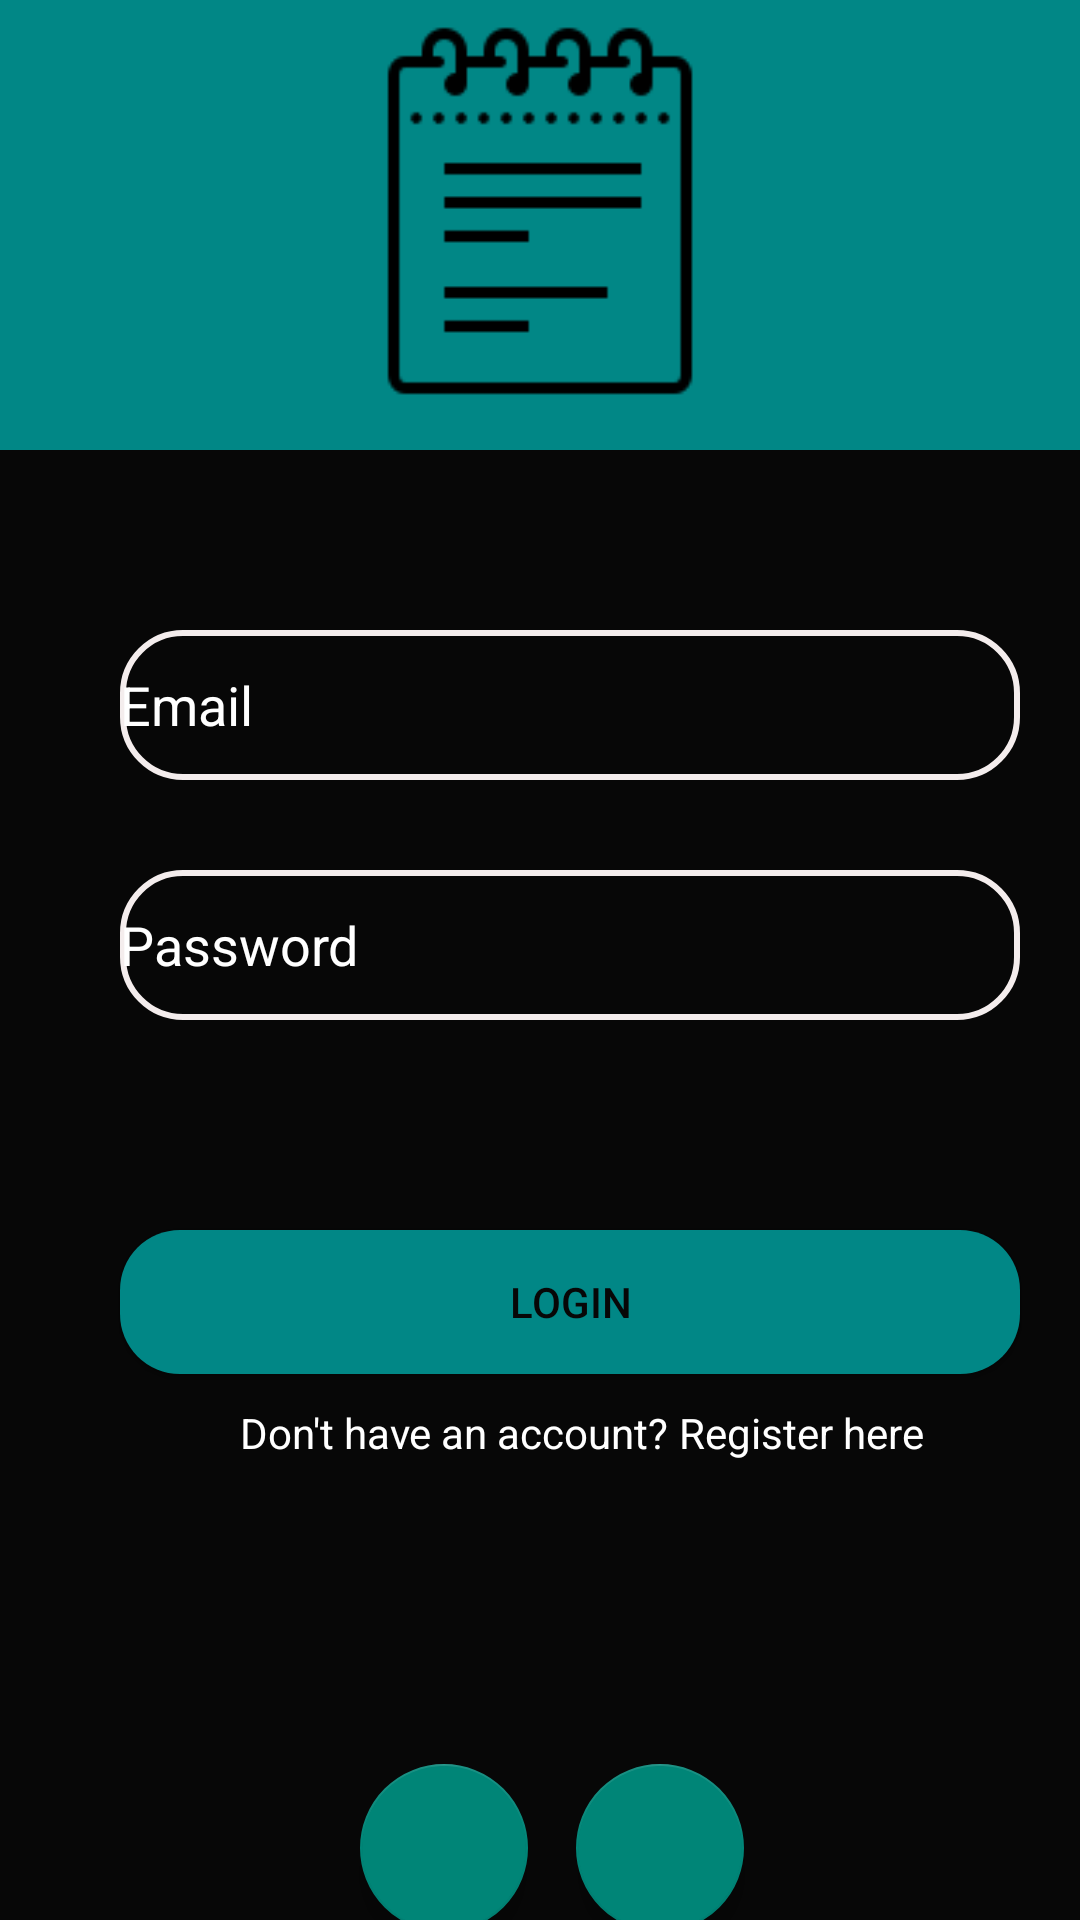

Layout XML and referenced resources for this Android screen:
<!-- AndroidManifest.xml: application theme Theme.NoteMaker -->
<!-- res/layout/activity_main.xml -->
<?xml version="1.0" encoding="utf-8"?>

<LinearLayout xmlns:android="http://schemas.android.com/apk/res/android"
    xmlns:app="http://schemas.android.com/apk/res-auto"
    xmlns:tools="http://schemas.android.com/tools"
    android:layout_width="match_parent"
    android:layout_height="match_parent"
    android:orientation="vertical"
    tools:context=".MainActivity">

    <ImageView
        android:layout_width="match_parent"
        android:layout_height="150dp"
        android:background="@color/teal_700"
        android:src="@drawable/notepad2"
         ></ImageView>

    <LinearLayout
        android:layout_width="match_parent"
        android:layout_height="581dp"
        android:orientation="vertical"
        android:background="@color/black">

        <EditText
            android:id="@+id/lgemail"
            android:layout_width="300dp"
            android:layout_height="50dp"
            android:layout_gravity="center"
            android:layout_marginLeft="10dp"
            android:layout_marginTop="60dp"
            android:textColorHint="@color/white"
            android:background="@drawable/edittext"
            android:hint="Email"
            android:textColor="@color/white"
            android:inputType="textEmailAddress"/>

        <EditText
            android:id="@+id/lgpass"
            android:layout_width="300dp"
            android:layout_height="50dp"
            android:layout_marginLeft="10dp"
            android:textColorHint="@color/white"
            android:layout_gravity="center"
            android:textColor="@color/white"
            android:layout_marginTop="30dp"
            android:background="@drawable/edittext"
            android:hint="Password"
            android:inputType="textPassword"/>

        <Button
            android:layout_width="300dp"
            android:layout_height="wrap_content"
            android:layout_marginLeft="10dp"
            android:layout_gravity="center"
            android:layout_marginTop="70dp"
            android:background="@drawable/buttons"
            android:text="LOGIN"
            android:textColor="@color/black"
            android:id="@+id/login"/>

        <LinearLayout
            android:layout_width="match_parent"
            android:layout_height="20dp"
            android:layout_marginTop="10dp"
            android:orientation="horizontal">

            <TextView
                android:layout_width="wrap_content"
                android:layout_height="wrap_content"
                android:layout_marginLeft="80dp"
                android:gravity="center"
                android:text="Don't have an account? "
                android:textColor="@color/white" />

            <TextView
                android:layout_width="wrap_content"
                android:layout_height="wrap_content"
                android:onClick="onRegister"
                android:text="Register here"
                android:textColor="@color/white" />

        </LinearLayout>

        <LinearLayout
            android:layout_width="match_parent"
            android:layout_height="139dp"
            android:layout_marginTop="100dp"
            android:orientation="horizontal">

            <com.google.android.material.floatingactionbutton.FloatingActionButton
                android:id="@+id/google"
                android:layout_width="wrap_content"
                android:layout_height="wrap_content"
                android:layout_marginLeft="120dp"
                android:background="@color/white"

                android:src="@drawable/googleg_standard_color_18" />

            <com.google.android.material.floatingactionbutton.FloatingActionButton
                android:id="@+id/phone"
                android:layout_width="wrap_content"
                android:layout_height="wrap_content"
                android:layout_marginLeft="16dp"
                android:background="@color/white"
                android:src="@drawable/ic_baseline_local_phone_24" />

        </LinearLayout>

    </LinearLayout>


</LinearLayout>
<!-- resources referenced by this layout -->
<resources>
  <color name="black">#070707</color>
  <color name="teal_700">#FF018786</color>
  <color name="white">#FFFFFFFF</color>
  <!-- drawable buttons (drawable) -->
  <?xml version="1.0" encoding="utf-8"?>
  
  <shape xmlns:android="http://schemas.android.com/apk/res/android">
          <corners android:radius="20dp"/>
  
          <solid android:color="@color/teal_700"/>
  </shape>
  <!-- drawable edittext (drawable) -->
  <?xml version="1.0" encoding="utf-8"?>
  <shape xmlns:android="http://schemas.android.com/apk/res/android">
          <corners android:radius="20dp"/>
          <stroke android:width="2dp"
              android:color="#F4EDED"/>
  
  </shape>
  <!-- drawable notepad2: png bitmap (drawable, 1169 bytes) -->
  <style name="Theme.NoteMaker" parent="Theme.AppCompat.DayNight.DarkActionBar">
          
          <item name="colorPrimary">@color/teal_700</item>
          <item name="colorPrimaryVariant">@color/teal_700</item>
          <item name="colorOnPrimary">@color/white</item>
          
          <item name="colorSecondary">@color/teal_200</item>
          <item name="colorSecondaryVariant">@color/teal_700</item>
          <item name="colorOnSecondary">@color/black</item>
          
          <item name="android:statusBarColor" tools:targetApi="l">?attr/colorPrimaryVariant</item>
          
      </style>
  <color name="teal_200">#FF03DAC5</color>
</resources>
